Run: headless pygame with SDL's dummy video driver; simulated clock (each Clock.tick advances the game by its frame time, no real sleeping); random seed 0; keys injected as events and as key.get_pressed() state; no mouse input.
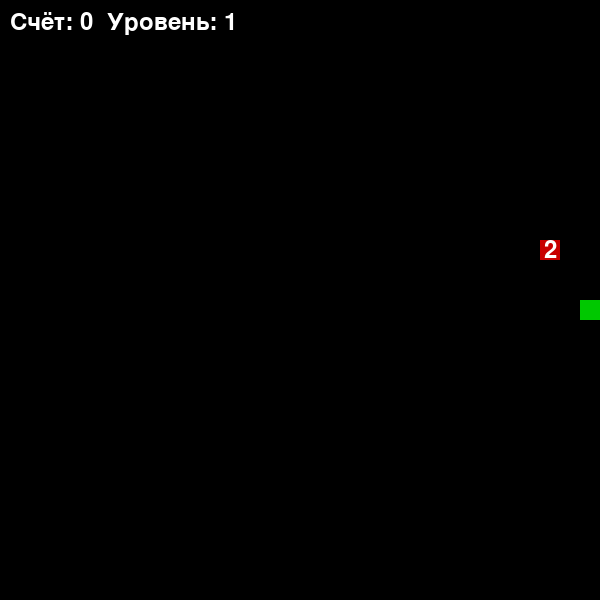
Frame 1 of 1 · flips 1–60 · no input (game ended)

The pygame program that drew these frames:

import pygame
import random
import sys

pygame.init()

# Размер клетки и сетки
TILE_SIZE = 20
GRID_WIDTH = 30
GRID_HEIGHT = 30

# Создание окна игры
SCREEN = pygame.display.set_mode((GRID_WIDTH * TILE_SIZE, GRID_HEIGHT * TILE_SIZE))
pygame.display.set_caption("Snake Game")

# Цвета
WHITE = (255, 255, 255)
BLACK = (0, 0, 0)
GREEN = (0, 200, 0)
RED = (200, 0, 0)

# Шрифт для отображения текста
font = pygame.font.SysFont(None, 36)

# Функция для получения случайной позиции еды (не на теле змейки)
def get_random_food_position(snake):
    while True:
        x = random.randint(0, GRID_WIDTH - 1)
        y = random.randint(0, GRID_HEIGHT - 1)
        if (x, y) not in snake:
            return (x, y)

# Функция для создания еды с случайной позицией, весом и временем появления
def create_food(snake):
    pos = get_random_food_position(snake)
    weight = random.randint(1, 3)  # вес еды от 1 до 3
    spawn_time = pygame.time.get_ticks()  # время создания еды (в мс)
    return {"position": pos, "weight": weight, "spawn_time": spawn_time}

def main():
    clock = pygame.time.Clock()

    # Изначальное положение змейки (список координат)
    snake = [(GRID_WIDTH // 2, GRID_HEIGHT // 2)]
    # Переменная для прироста: сколько сегментов надо добавить (увеличивается на вес еды)
    growth = 0
    # Начальное направление движения (dx, dy)
    direction = (1, 0)

    score = 0  # счет очков
    food_lifetime = 5000  # время жизни еды в мс (5 секунд)

    # Создаем первую еду
    food = create_food(snake)

    running = True
    while running:
        for event in pygame.event.get():
            if event.type == pygame.QUIT:
                running = False
            elif event.type == pygame.KEYDOWN:
                # Управление змейкой (без разворота на 180 градусов)
                if event.key == pygame.K_UP and direction != (0, 1):
                    direction = (0, -1)
                elif event.key == pygame.K_DOWN and direction != (0, -1):
                    direction = (0, 1)
                elif event.key == pygame.K_LEFT and direction != (1, 0):
                    direction = (-1, 0)
                elif event.key == pygame.K_RIGHT and direction != (-1, 0):
                    direction = (1, 0)

        # Вычисляем новую позицию головы змейки
        head_x, head_y = snake[0]
        dx, dy = direction
        new_head = (head_x + dx, head_y + dy)

        # Проверка столкновения со стенами
        if (new_head[0] < 0 or new_head[0] >= GRID_WIDTH or
            new_head[1] < 0 or new_head[1] >= GRID_HEIGHT):
            running = False
            break

        # Проверка столкновения с самим собой
        if new_head in snake:
            running = False
            break

        # Добавляем новую голову змейки
        snake.insert(0, new_head)

        # Если змейка съела еду
        if new_head == food["position"]:
            score += food["weight"]  # счет увеличивается на вес еды
            growth += food["weight"]  # увеличение длины змейки равно весу еды
            food = create_food(snake)  # создаем новую еду
        else:
            # Если есть прирост (growth > 0), не удаляем хвост, чтобы змейка росла
            if growth > 0:
                growth -= 1
            else:
                snake.pop()

        # Если время жизни еды истекло, создаем новую еду
        current_time = pygame.time.get_ticks()
        if current_time - food["spawn_time"] > food_lifetime:
            food = create_food(snake)

        # Определяем уровень (например, каждые 4 очка)
        level = score // 4 + 1

        # Отрисовка фона
        SCREEN.fill(BLACK)

        # Отрисовка змейки
        for (x, y) in snake:
            rect = (x * TILE_SIZE, y * TILE_SIZE, TILE_SIZE, TILE_SIZE)
            pygame.draw.rect(SCREEN, GREEN, rect)

        # Отрисовка еды
        food_rect = (food["position"][0] * TILE_SIZE, food["position"][1] * TILE_SIZE, TILE_SIZE, TILE_SIZE)
        pygame.draw.rect(SCREEN, RED, food_rect)
        # Отображаем вес еды поверх неё
        weight_text = font.render(str(food["weight"]), True, WHITE)
        text_rect = weight_text.get_rect(center=(food["position"][0] * TILE_SIZE + TILE_SIZE / 2,
                                                  food["position"][1] * TILE_SIZE + TILE_SIZE / 2))
        SCREEN.blit(weight_text, text_rect)

        # Отрисовка счета и уровня
        text = font.render(f"Счёт: {score}  Уровень: {level}", True, WHITE)
        SCREEN.blit(text, (10, 10))

        pygame.display.flip()

        # Регулируем скорость игры (увеличивается с уровнем)
        clock.tick(10 + (level - 1) * 2)

    pygame.quit()
    sys.exit()

if __name__ == "__main__":
    main()
